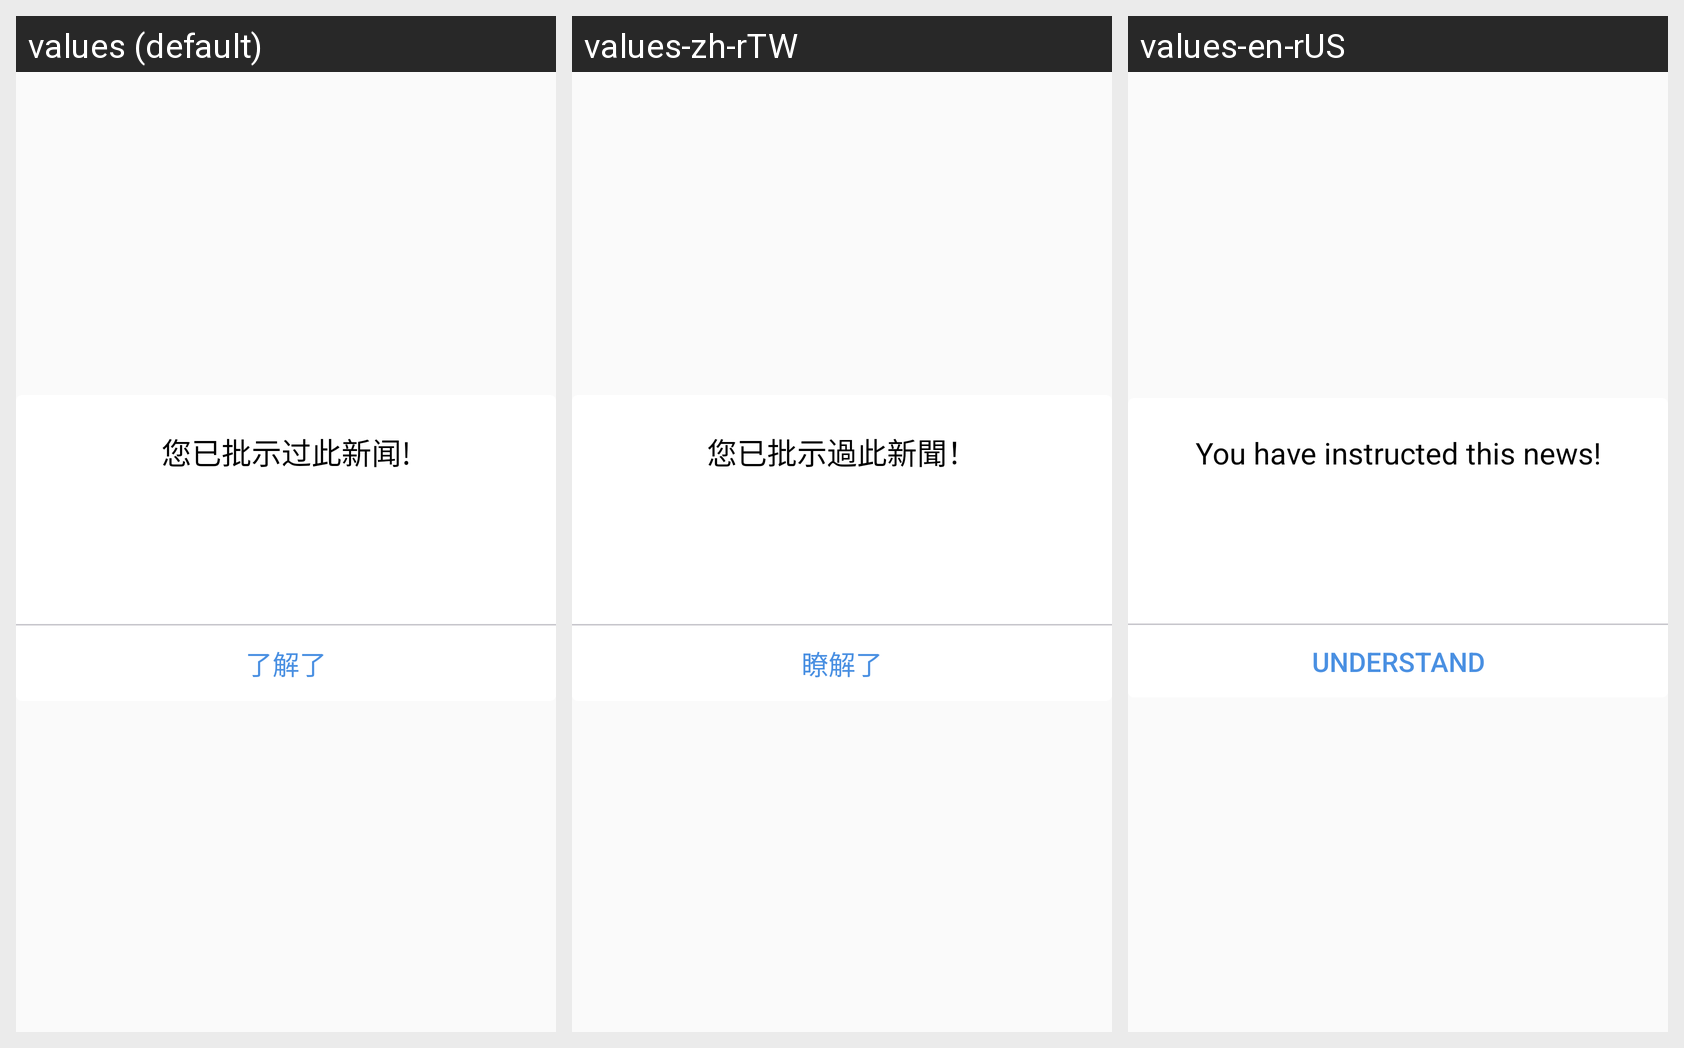

Strings drawn on this Android screen and how each of the app's shown locales translates them:
Android screen res/layout/app_news_has_instruction_dialog.xml rendered under 3 locales, left to right: values (default), values-zh-rTW, values-en-rUS. Device: Nexus 5 (rendered at 1080×1920; each locale shown at half size, 540×960, under a caption strip naming it); theme AppTheme_0.
Strings drawn on this screen, with the default value and each locale's value (text and hints the layout hard-codes, and strings that could not be matched under every locale, appear in the picture but are not listed):

news_has_instructions_news
  values: 您已批示过此新闻!
  values-zh-rTW: 您已批示過此新聞！
  values-en-rUS: You have instructed this news!

news_has_instructions_known
  values: 了解了
  values-zh-rTW: 瞭解了
  values-en-rUS: Understand
